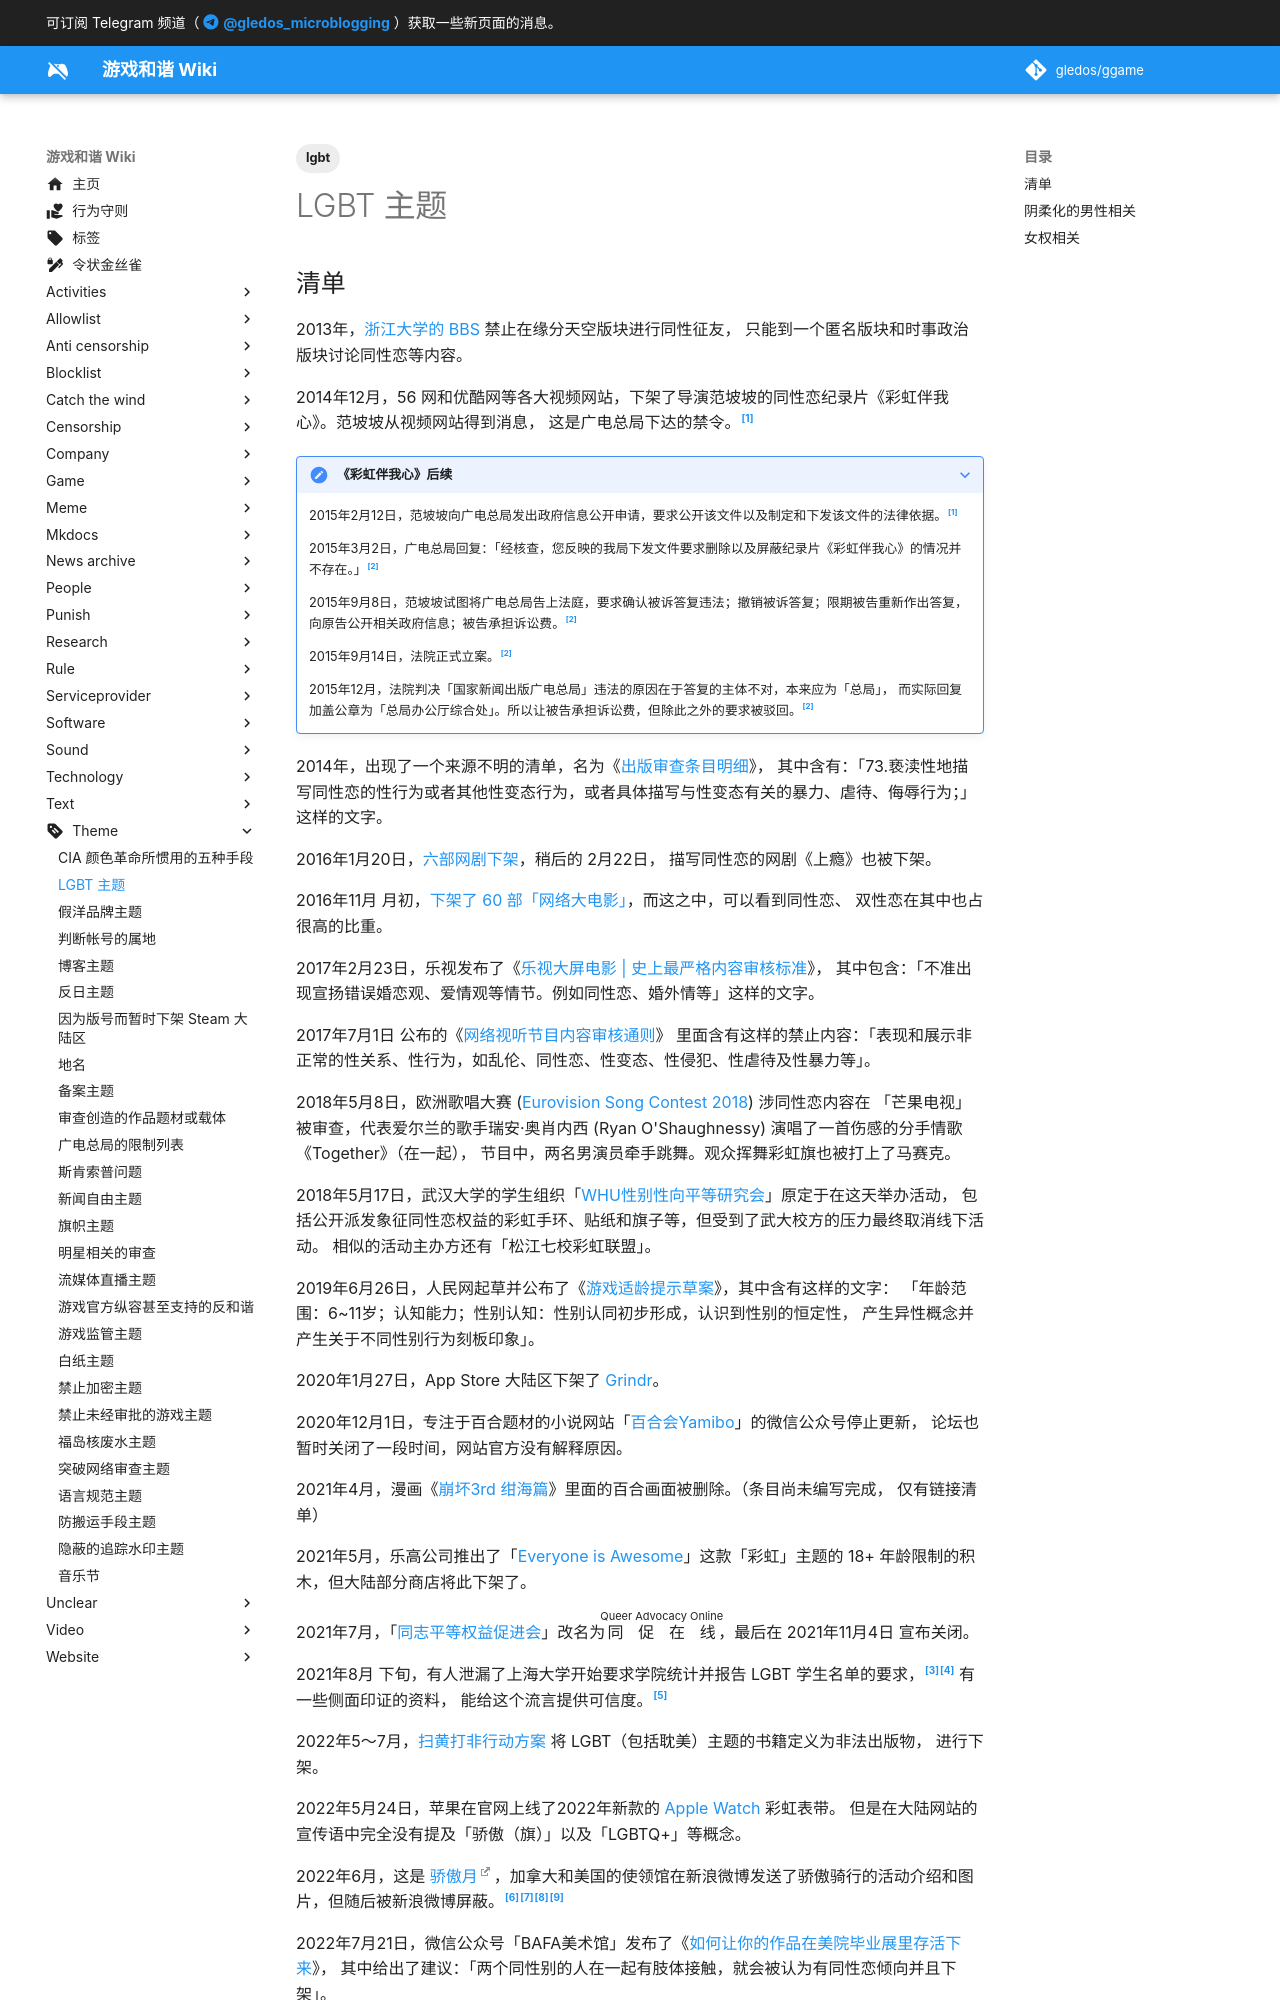

repository: gledos/ggame · page: theme/LGBT主题.html · generator: mkdocs

---
title: LGBT 主题
description:
published: true
date: "2025-02-04T23:37:29"
tags:
- lgbt
editor: markdown
dateCreated: "2022-09-23T12:46:22"
---

## 清单

2013年，[浙江大学的 BBS](/unclear/高校性少数群体.md) 禁止在缘分天空版块进行同性征友，
只能到一个匿名版块和时事政治版块讨论同性恋等内容。

2014年12月，56 网和优酷网等各大视频网站，下架了导演范坡坡的同性恋纪录片《彩虹伴我心》。范坡坡从视频网站得到消息，
这是广电总局下达的禁令。[^86136]

[^86136]: 贾平, 《[同性恋纪录片为什么会被删](https://web.archive.org/web/20240917215847/https://opinion.caixin.com/m/2015-02-27/100786136.html)》, 财新网, 2015-02-27. (参照 2025-02-03).

> [!note]+ 《彩虹伴我心》后续
>
> 2015年2月12日，范坡坡向广电总局发出政府信息公开申请，要求公开该文件以及制定和下发该文件的法律依据。[^86136]
>
> 2015年3月2日，广电总局回复：「经核查，您反映的我局下发文件要求删除以及屏蔽纪录片《彩虹伴我心》的情况并不存在。」[^38553]
>
> 2015年9月8日，范坡坡试图将广电总局告上法庭，要求确认被诉答复违法；撤销被诉答复；限期被告重新作出答复，
> 向原告公开相关政府信息；被告承担诉讼费。[^38553]
>
> 2015年9月14日，法院正式立案。[^38553]
>
> 2015年12月，法院判决「国家新闻出版广电总局」违法的原因在于答复的主体不对，本来应为「总局」，
> 而实际回复加盖公章为「总局办公厅综合处」。所以让被告承担诉讼费，但除此之外的要求被驳回。[^38553]

[^38553]: 观察者网, 《[同性恋题材纪录片被下架 导演起诉广电总局胜诉创历史](https://web.archive.org/web/20240910171146/https://news.ifeng.com/a/20151225/46838553_0.shtml)》, 凤凰网, 2015-12-25. (参照 2025-02-03).

2014年，出现了一个来源不明的清单，名为《[出版审查条目明细](/rule/用词规则/出版审查条目明细.md)》，
其中含有：「73.亵渎性地描写同性恋的性行为或者其他性变态行为，或者具体描写与性变态有关的暴力、虐待、侮辱行为；」这样的文字。

2016年1月20日，[六部网剧下架](/blocklist/2016年1月20日六部网剧下架.md#同期上瘾被下架)，稍后的 2月22日，
描写同性恋的网剧《上瘾》也被下架。

2016年11月 月初，[下架了 60 部「网络大电影」](/blocklist/2016年11月下架60部网大.md)，而这之中，可以看到同性恋、
双性恋在其中也占很高的比重。

2017年2月23日，乐视发布了《[乐视大屏电影 | 史上最严格内容审核标准](/rule/网站规范/乐视大屏电影史上最严格内容审核标准.md)》，
其中包含：「不准出现宣扬错误婚恋观、爱情观等情节。例如同性恋、婚外情等」这样的文字。

2017年7月1日 公布的《[网络视听节目内容审核通则](/rule/行业协会/中国网络视听节目服务协会/网络视听节目内容审核通则.md)》
里面含有这样的禁止内容：「表现和展示非正常的性关系、性行为，如乱伦、同性恋、性变态、性侵犯、性虐待及性暴力等」。

2018年5月8日，欧洲歌唱大赛 ([Eurovision Song Contest 2018](/activities/Eurovision_Song_Contest_2018.md)) 涉同性恋内容在
「芒果电视」被审查，代表爱尔兰的歌手瑞安·奥肖内西 (Ryan O'Shaughnessy) 演唱了一首伤感的分手情歌《Together》（在一起），
节目中，两名男演员牵手跳舞。观众挥舞彩虹旗也被打上了马赛克。

2018年5月17日，武汉大学的学生组织「[WHU性别性向平等研究会](/game/彩虹六号：围攻.md#彩虹议题)」原定于在这天举办活动，
包括公开派发象征同性恋权益的彩虹手环、贴纸和旗子等，但受到了武大校方的压力最终取消线下活动。
相似的活动主办方还有「松江七校彩虹联盟」。

2019年6月26日，人民网起草并公布了《[游戏适龄提示草案](/censorship/内容分级/游戏/游戏适龄提示.md)》，其中含有这样的文字：
「年龄范围：6~11岁；认知能力；性别认知：性别认同初步形成，认识到性别的恒定性，
产生异性概念并产生关于不同性别行为刻板印象」。

2020年1月27日，App Store 大陆区下架了 [Grindr](/software/Grindr.md)。

2020年12月1日，专注于百合题材的小说网站「[百合会Yamibo](/website/yamibo.com.md)」的微信公众号停止更新，
论坛也暂时关闭了一段时间，网站官方没有解释原因。

2021年4月，漫画《[崩坏3rd 绀海篇](/game/Honkai_Impact_3rd.md#漫画百合情节)》里面的百合画面被删除。（条目尚未编写完成，
仅有链接清单）

2021年5月，乐高公司推出了「[Everyone is Awesome](/company/LEGO/Everyone%20is%20Awesome.md)」这款「彩虹」主题的 18+ 年龄限制的积木，但大陆部分商店将此下架了。

2021年7月，「[同志平等权益促进会](/company/NGO/同志平等权益促进会.md)」改名为<ruby>同促在线<rt>Queer Advocacy
Online</rt></ruby>，最后在 2021年11月4日 宣布关闭。

2021年8月 下旬，有人泄漏了上海大学开始要求学院统计并报告 LGBT 学生名单的要求，[^79744][^34697] 有一些侧面印证的资料，
能给这个流言提供可信度。[^40832]

[^79744]: Yaling Jiang, [Shanghai University is ordering its colleges to report whether they have any students who identify as #LGBT……](https://web.archive.org/web/20210826104336/https://twitter.com/yaling_jiang/status/1430843294213279744), Twitter, 2021-08-26. (参照 2023-06-13).

[^34697]: 甯义声, 《[上海大学传搜集LGBT学生名单　恐掀起恐慌](https://web.archive.org/web/20220322105724/https://www.orientaldaily.com.my/news/international/2021/08/30/434697)》, 馬來西亞東方日報, 2021-08-30. (参照 2023-06-13).

[^40832]: Darius Longarino 龙大瑞, 《[「Relevant reqs」 part esp concerning……](https://web.archive.org/web/20210826115742/https://twitter.com/DariusLongarino/status/1430861604606840832)》, Twitter, 2021-08-26. (参照 2023-06-13).

2022年5～7月，[扫黄打非行动方案](/rule/尚不明确/扫黄打非行动方案.md#2022-年) 将 LGBT（包括耽美）主题的书籍定义为非法出版物，
进行下架。

2022年5月24日，苹果在官网上线了2022年新款的 [Apple Watch](/company/Apple/Apple_Watch.md) 彩虹表带。
但是在大陆网站的宣传语中完全没有提及「骄傲（旗）」以及「LGBTQ+」等概念。

2022年6月，这是 [骄傲月][]，加拿大和美国的使领馆在新浪微博发送了骄傲骑行的活动介绍和图片，但随后被新浪微博屏蔽。[^87969][^85632][^TjgPf][^57V1V]

[骄傲月]: https://zh.wikipedia.org/wiki/同性戀自豪日

[^87969]: Canada en Chine, 「[Nous avons partagé notre esprit……](https://web.archive.org/web/20220620092611/https://twitter.com/CanadaChine/status/1538815360475987969)」, Twitter, 2022-06-20. (参照 2022-10-25).
